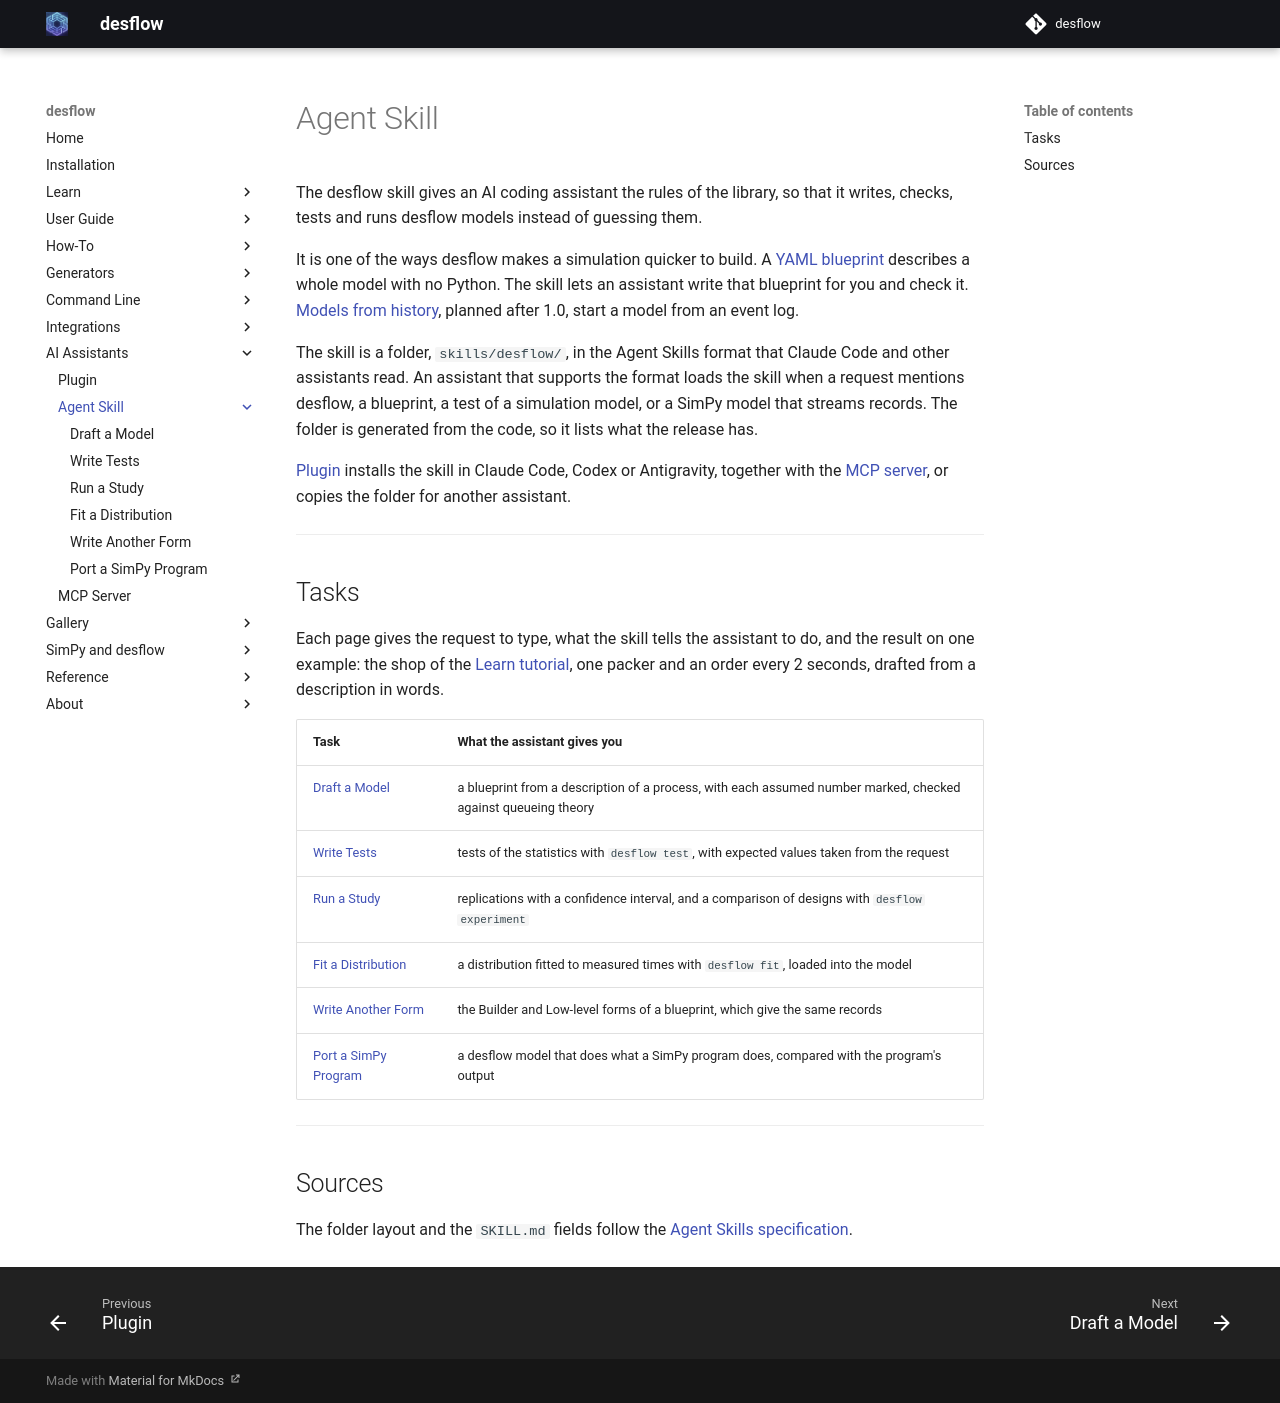

repository: jaehyeon-kim/desflow · page: 1.1/ai/agent-skill/index.html · generator: mkdocs

# Agent Skill

The desflow skill gives an AI coding assistant the rules of the library, so that it writes, checks, tests and runs desflow models instead of guessing them.

It is one of the ways desflow makes a simulation quicker to build. A [YAML blueprint](../../user-guide/writing-a-model/blueprints.md) describes a whole model with no Python. The skill lets an assistant write that blueprint for you and check it. [Models from history](../../about/roadmap.md#easier-to-create-simulations), planned after 1.0, start a model from an event log.

The skill is a folder, `skills/desflow/`, in the Agent Skills format that Claude Code and other assistants read. An assistant that supports the format loads the skill when a request mentions desflow, a blueprint, a test of a simulation model, or a SimPy model that streams records. The folder is generated from the code, so it lists what the release has.

[Plugin](../plugin.md) installs the skill in Claude Code, Codex or Antigravity, together with the [MCP server](../mcp-server.md), or copies the folder for another assistant.

---

## Tasks

Each page gives the request to type, what the skill tells the assistant to do, and the result on one example: the shop of the [Learn tutorial](../../learn/first-model/first-simulation.md), one packer and an order every 2 seconds, drafted from a description in words.

| Task | What the assistant gives you |
|---|---|
| [Draft a Model](../draft-a-model.md) | a blueprint from a description of a process, with each assumed number marked, checked against queueing theory |
| [Write Tests](../write-tests.md) | tests of the statistics with `desflow test`, with expected values taken from the request |
| [Run a Study](../run-a-study.md) | replications with a confidence interval, and a comparison of designs with `desflow experiment` |
| [Fit a Distribution](../fit-a-distribution.md) | a distribution fitted to measured times with `desflow fit`, loaded into the model |
| [Write Another Form](../write-another-form.md) | the Builder and Low-level forms of a blueprint, which give the same records |
| [Port a SimPy Program](../port-a-simpy-program.md) | a desflow model that does what a SimPy program does, compared with the program's output |

---

## Sources

The folder layout and the `SKILL.md` fields follow the [Agent Skills specification](https://agentskills.io/specification).
